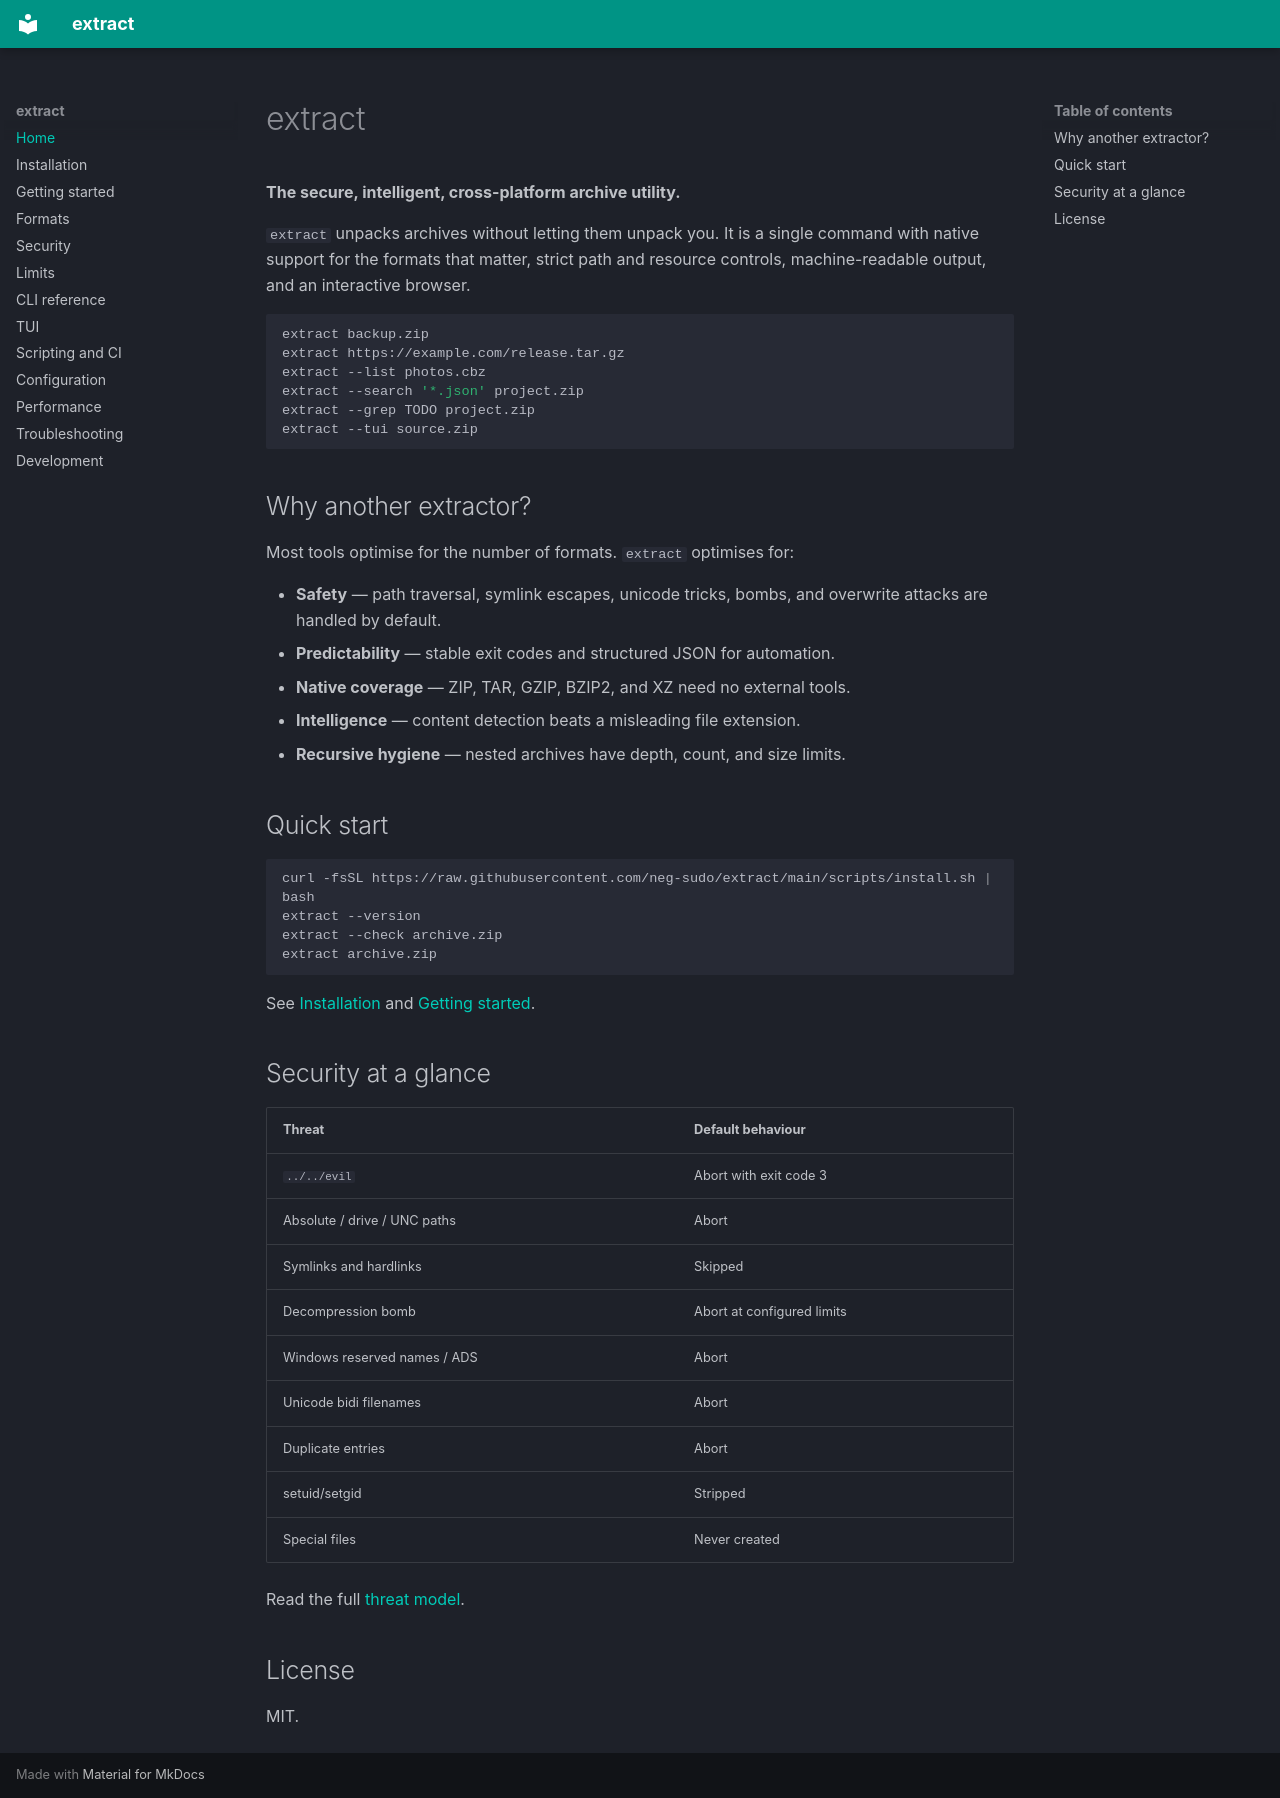

repository: neg-sudo/extract · page: index.html · generator: mkdocs

# extract

**The secure, intelligent, cross-platform archive utility.**

`extract` unpacks archives without letting them unpack you. It is a single
command with native support for the formats that matter, strict path and
resource controls, machine-readable output, and an interactive browser.

```bash
extract backup.zip
extract https://example.com/release.tar.gz
extract --list photos.cbz
extract --search '*.json' project.zip
extract --grep TODO project.zip
extract --tui source.zip
```

## Why another extractor?

Most tools optimise for the number of formats. `extract` optimises for:

* **Safety** — path traversal, symlink escapes, unicode tricks, bombs, and
  overwrite attacks are handled by default.
* **Predictability** — stable exit codes and structured JSON for automation.
* **Native coverage** — ZIP, TAR, GZIP, BZIP2, and XZ need no external tools.
* **Intelligence** — content detection beats a misleading file extension.
* **Recursive hygiene** — nested archives have depth, count, and size limits.

## Quick start

```bash
curl -fsSL https://raw.githubusercontent.com/neg-sudo/extract/main/scripts/install.sh | bash
extract --version
extract --check archive.zip
extract archive.zip
```

See [Installation](installation.md) and [Getting started](getting-started.md).

## Security at a glance

| Threat | Default behaviour |
| ------ | ----------------- |
| `../../evil` | Abort with exit code 3 |
| Absolute / drive / UNC paths | Abort |
| Symlinks and hardlinks | Skipped |
| Decompression bomb | Abort at configured limits |
| Windows reserved names / ADS | Abort |
| Unicode bidi filenames | Abort |
| Duplicate entries | Abort |
| setuid/setgid | Stripped |
| Special files | Never created |

Read the full [threat model](../SECURITY.md).

## License

MIT.
